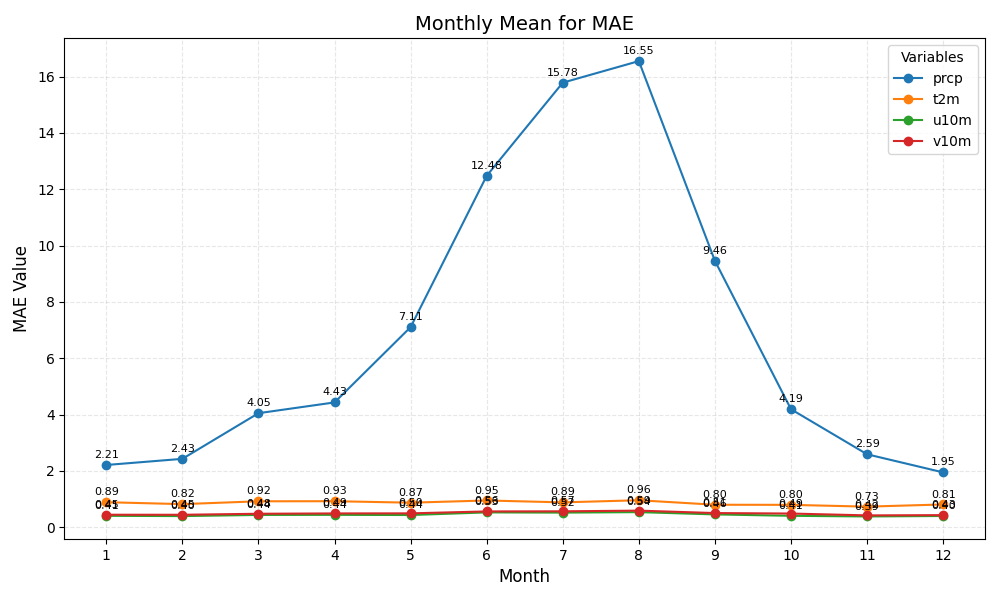

Source data for this figure (header and first rows):
month	prcp	t2m	u10m	v10m
1	2.21	0.89	0.41	0.45
2	2.43	0.82	0.40	0.45
3	4.05	0.92	0.44	0.48
4	4.43	0.93	0.44	0.49
5	7.11	0.87	0.44	0.50
6	12.48	0.95	0.53	0.56
7	15.78	0.89	0.52	0.57
8	16.55	0.96	0.54	0.59
9	9.46	0.80	0.46	0.51
10	4.19	0.80	0.41	0.49
11	2.59	0.73	0.39	0.42
12	1.95	0.81	0.40	0.43
